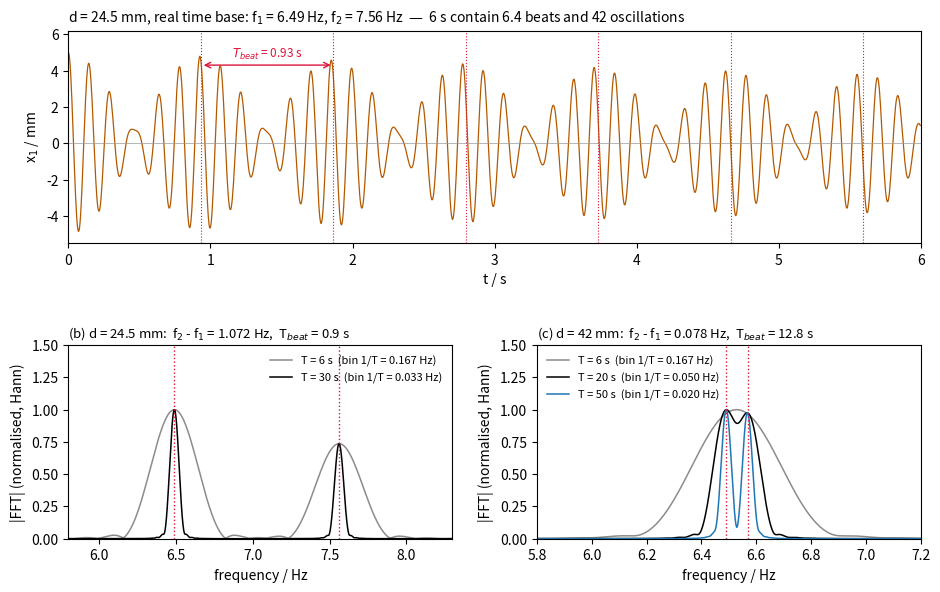

The script that saved this image:
"""Why 6 s is enough for the beats but not for the peak positions, and why 50 s is needed at 42 mm.
Real time base: f1 = 6.49 Hz, C = 1.33e-7, tau = 21 s, hold-and-release A = 5 mm, fs = 240."""
import numpy as np, matplotlib
matplotlib.use("Agg"); import matplotlib.pyplot as plt
f1, C, tau, A, fs = 6.49, 1.33e-7, 21.0, 5.0, 240.0
def signal(d, Tmax):
    f2 = np.sqrt(f1**2 + C/d**5); gk = (f2**2/f1**2 - 1)/2; x20 = A*gk/(1 + gk)
    a, b = (A + x20)/2, (A - x20)/2; t = np.arange(0, Tmax, 1/fs)
    return t, (a*np.cos(2*np.pi*f1*t) + b*np.cos(2*np.pi*f2*t))*np.exp(-t/tau), f2
def spec(x):
    x = x - x.mean(); X = np.abs(np.fft.rfft(x*np.hanning(len(x)), 2**18)); f = np.fft.rfftfreq(2**18, 1/fs); return f, X/X.max()
C1, C2 = "#b35900", "crimson"
fig = plt.figure(figsize=(11, 6.6)); gs = fig.add_gridspec(2, 2, height_ratios=[1.1, 1], hspace=0.5, wspace=0.22)
ax = fig.add_subplot(gs[0, :]); t, x, f2 = signal(0.0245, 6.0); Tb = 1/(f2 - f1)
ax.plot(t, x, color=C1, lw=0.9); ax.axhline(0, color="0.6", lw=0.5)
for k in range(1, 7): ax.axvline(k*Tb, color=C2, ls=":", lw=0.8)
ax.annotate("", (Tb, 4.3), (2*Tb, 4.3), arrowprops=dict(arrowstyle="<->", color=C2)); ax.text(1.5*Tb, 4.5, f"$T_{{beat}}$ = {Tb:.2f} s", ha="center", va="bottom", fontsize=8.5, color=C2)
ax.set_xlim(0, 6); ax.set_ylim(-5.5, 6.2); ax.set_xlabel("t / s"); ax.set_ylabel("x$_1$ / mm")
ax.set_title(f"d = 24.5 mm, real time base: f$_1$ = {f1:.2f} Hz, f$_2$ = {f2:.2f} Hz  —  6 s contain {6/Tb:.1f} beats and {6*(f1+f2)/2:.0f} oscillations", loc="left", fontsize=10)
for k, (dmm, Ts) in enumerate([(24.5, [6, 30]), (42, [6, 20, 50])]):
    ax = fig.add_subplot(gs[1, k]); d = dmm/1000
    for T, col, ls in zip(Ts, ["0.55", "k", "tab:blue"], ["-", "-", "-"]):
        t, x, f2 = signal(d, T); f, X = spec(x); ax.plot(f, X, color=col, lw=1.1, ls=ls, label=f"T = {T} s  (bin 1/T = {1/T:.3f} Hz)")
    for fk in (f1, f2): ax.axvline(fk, color=C2, ls=":", lw=1)
    ax.set_xlim(5.8, 8.3 if dmm < 30 else 7.2); ax.set_ylim(0, 1.5); ax.set_xlabel("frequency / Hz"); ax.set_ylabel("|FFT| (normalised, Hann)")
    ax.set_title(f"({'bc'[k]}) d = {dmm} mm:  f$_2$ - f$_1$ = {f2-f1:.3f} Hz,  T$_{{beat}}$ = {1/(f2-f1):.1f} s", fontsize=9.5, loc="left")
    ax.legend(frameon=False, fontsize=8, loc="upper left" if dmm > 30 else "upper right")
fig.savefig("record_length_real.png", dpi=170, bbox_inches="tight"); print("ok")
